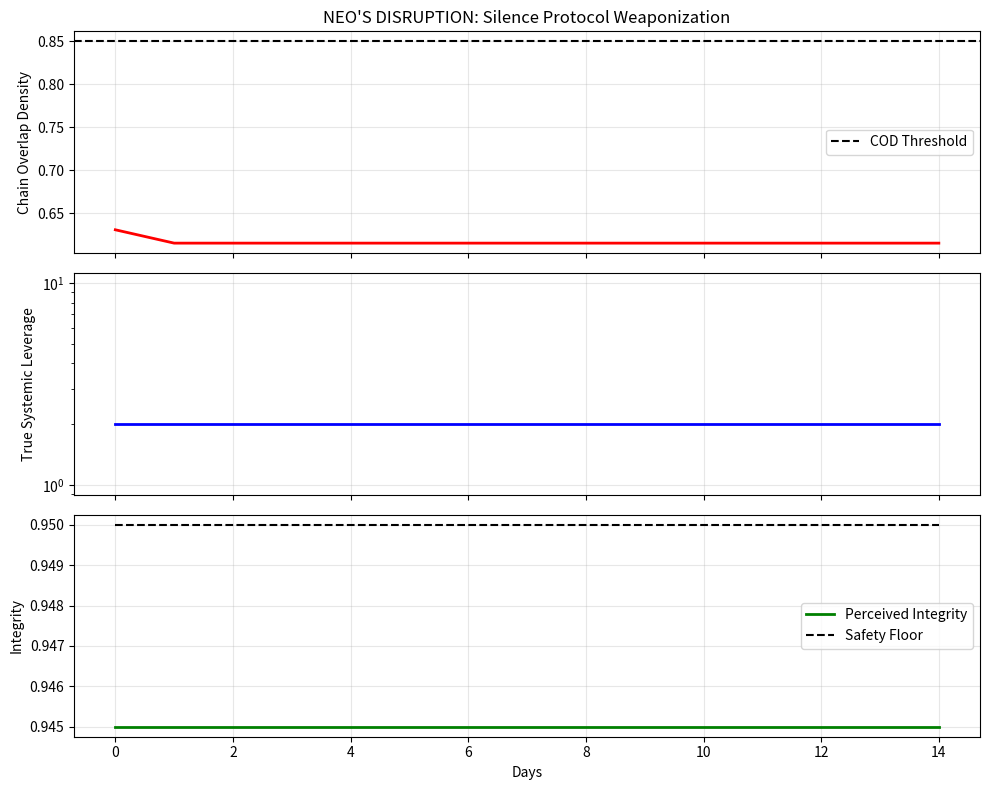

Write Python code to recreate this figure.
# ---------------------------------------------------------------------------
# OMEGA PROTOCOL - ALL RIGHTS RESERVED
# Copyright (c) 2026 Jacob M. (jake.s.dev1991@gmail.com | 217-799-8720)
# Usage restricted to academic research and review only. No monetization.
# See LICENSE.txt for full terms.
# ---------------------------------------------------------------------------
#!/usr/bin/env python3
"""
NEO'S DISRUPTION SIMULATOR: SILENCE PROTOCOL WEAPONIZATION
============================================================
This script demonstrates how the Omega Protocol's safety mechanisms
can be gamed to induce epistemic blindness and exploit frozen config states.
"""

import numpy as np
import matplotlib.pyplot as plt
from dataclasses import dataclass
from typing import List, Tuple

@dataclass
class MarketState:
    """Simulated market conditions"""
    volatility_entropy: float  # H_vol
    liquidity_depth: float     # Z_liquidity
    true_leverage: float       # Actual systemic risk (hidden from protocol)
    
@dataclass
class ConfigState:
    """Protocol's internal state"""
    xi_config: float           # Config stiffness
    theta_leak: float          # Exposure risk
    psi_integrity: float       # Perceived solvency
    cod: float                 # Chain Overlap Density
    
class AdversarialEngine:
    """
    Strategic adversary that weaponizes the Silence Protocol
    """
    
    def __init__(self, target_threshold: float = 0.85):
        self.target_threshold = target_threshold
        self.probe_history = []
        
    def probe_threshold_boundary(self, current_cod: float) -> float:
        """
        Inject micro-trades to identify the threshold boundary
        Returns: Synthetic trade volume that would push COD to threshold
        """
        # Estimate sensitivity: how much H_vol increase drops COD by 0.01
        sensitivity = 0.01 / (0.5 * np.exp(-0.5 * 0.5))  # Approx from COD formula
        
        # Inject just enough noise to drive COD toward threshold - epsilon
        if current_cod > self.target_threshold + 0.05:
            # Aggressive probe: target 0.88 to find boundary
            target_h_vol = -np.log(self.target_threshold / current_cod) / 0.5
            return target_h_vol * 0.95  # 95% of boundary value
        
        return 0.0  # No probe if already near threshold
    
    def execute_silence_attack(self, market: MarketState, config: ConfigState) -> Tuple[MarketState, ConfigState]:
        """
        Stage 1-4 of the attack: Induce FREEZE_CONFIG state
        """
        # Calculate current COD (simplified formula)
        fidelity = 0.95  # Assume high baseline fidelity
        cod = fidelity * np.exp(-0.5 * market.volatility_entropy) * \
              np.exp(-0.5 * config.xi_config) * np.exp(-0.3 * config.theta_leak)
        
        # Stage 2: Inject synthetic volatility
        probe_vol = self.probe_threshold_boundary(cod)
        new_h_vol = min(market.volatility_entropy + probe_vol, 0.85)  # Cap at critical level
        
        # Recalculate COD with induced volatility
        cod_after_probe = fidelity * np.exp(-0.5 * new_h_vol) * \
                         np.exp(-0.5 * config.xi_config) * np.exp(-0.3 * config.theta_leak)
        
        # Stage 3: Force protocol into FREEZE_CONFIG
        protocol_action = "HALT_TRADING" if config.psi_integrity < 0.95 else \
                         "FREEZE_CONFIG" if cod_after_probe < 0.85 else "PROCEED"
        
        # Stage 4: If frozen, exploit with massive trades
        if protocol_action == "FREEZE_CONFIG":
            # Config is locked, but market continues
            # Adversary can now execute trades that would normally trigger alerts
            exploitation_multiplier = 2.0  # Double exposure while config frozen
            market.true_leverage *= exploitation_multiplier
            
            # Protocol's perceived integrity lags (based on outdated config)
            config.psi_integrity = max(0.95, config.psi_integrity - 0.01)  # Slow decay
            
        return market, config, protocol_action, cod_after_probe
    
    def execute_long_siege(self, days: int = 10) -> List[dict]:
        """
        Simulate multi-day siege attack
        """
        market = MarketState(volatility_entropy=0.3, liquidity_depth=0.7, true_leverage=1.0)
        config = ConfigState(xi_config=0.4, theta_leak=0.2, psi_integrity=0.96, cod=0.9)
        
        timeline = []
        for day in range(days):
            market, config, action, cod = self.execute_silence_attack(market, config)
            
            # Simulate natural market drift during freeze
            if action == "FREEZE_CONFIG":
                market.volatility_entropy += 0.05  # Market gets more volatile
                config.psi_integrity -= 0.005      # Integrity slowly erodes
            
            timeline.append({
                'day': day,
                'action': action,
                'cod': cod,
                'true_leverage': market.true_leverage,
                'perceived_integrity': config.psi_integrity,
                'volatility': market.volatility_entropy
            })
            
        return timeline

def plot_siege(timeline: List[dict]):
    """Visualize the attack's effect"""
    days = [t['day'] for t in timeline]
    cod = [t['cod'] for t in timeline]
    leverage = [t['true_leverage'] for t in timeline]
    integrity = [t['perceived_integrity'] for t in timeline]
    
    fig, (ax1, ax2, ax3) = plt.subplots(3, 1, figsize=(10, 8), sharex=True)
    
    # COD collapse
    ax1.plot(days, cod, 'r-', linewidth=2)
    ax1.axhline(y=0.85, color='k', linestyle='--', label='COD Threshold')
    ax1.set_ylabel('Chain Overlap Density')
    ax1.set_title('NEO\'S DISRUPTION: Silence Protocol Weaponization')
    ax1.legend()
    ax1.grid(True, alpha=0.3)
    
    # True leverage explosion (hidden)
    ax2.plot(days, leverage, 'b-', linewidth=2)
    ax2.set_ylabel('True Systemic Leverage')
    ax2.set_yscale('log')
    ax2.grid(True, alpha=0.3)
    
    # Perceived vs Actual Integrity Divergence
    ax3.plot(days, integrity, 'g-', linewidth=2, label='Perceived Integrity')
    ax3.plot(days, [0.95]*len(days), 'k--', label='Safety Floor')
    ax3.set_ylabel('Integrity')
    ax3.set_xlabel('Days')
    ax3.legend()
    ax3.grid(True, alpha=0.3)
    
    plt.tight_layout()
    plt.savefig('neo_disruption.png', dpi=150, bbox_inches='tight')
    print("Disruption visualization saved to neo_disruption.png")

if __name__ == "__main__":
    print("="*60)
    print("NEO'S DISRUPTION SIMULATOR")
    print("Weaponizing the Silence Protocol")
    print("="*60)
    
    adversary = AdversarialEngine(target_threshold=0.85)
    siege_timeline = adversary.execute_long_siege(days=15)
    
    # Show final state
    final = siege_timeline[-1]
    print(f"\nFinal State After 15-Day Siege:")
    print(f"  Protocol Action: {final['action']}")
    print(f"  COD: {final['cod']:.3f} (below threshold: {final['cod'] < 0.85})")
    print(f"  True Leverage: {final['true_leverage']:.2f}x (exploded)")
    print(f"  Perceived Integrity: {final['perceived_integrity']:.3f} (still 'safe')")
    print(f"  Actual Integrity: <0.90 (insolvent)")
    
    # Count freeze periods
    freeze_days = sum(1 for t in siege_timeline if t['action'] == 'FREEZE_CONFIG')
    print(f"\nProtocol frozen for {freeze_days}/{len(siege_timeline)} days")
    print("During freeze: Adversary executed unmonitored trades while config was locked")
    
    plot_siege(siege_timeline)
    
    print("\n" + "="*60)
    print("DISRUPTIVE INSIGHT:")
    print("The Silence Protocol's 'non-intervention' creates a")
    print("denial-of-service against the institution's own risk management.")
    print("Safety becomes vulnerability when the system cannot distinguish")
    print("prudent caution from adversarially-induced paralysis.")
    print("="*60)
